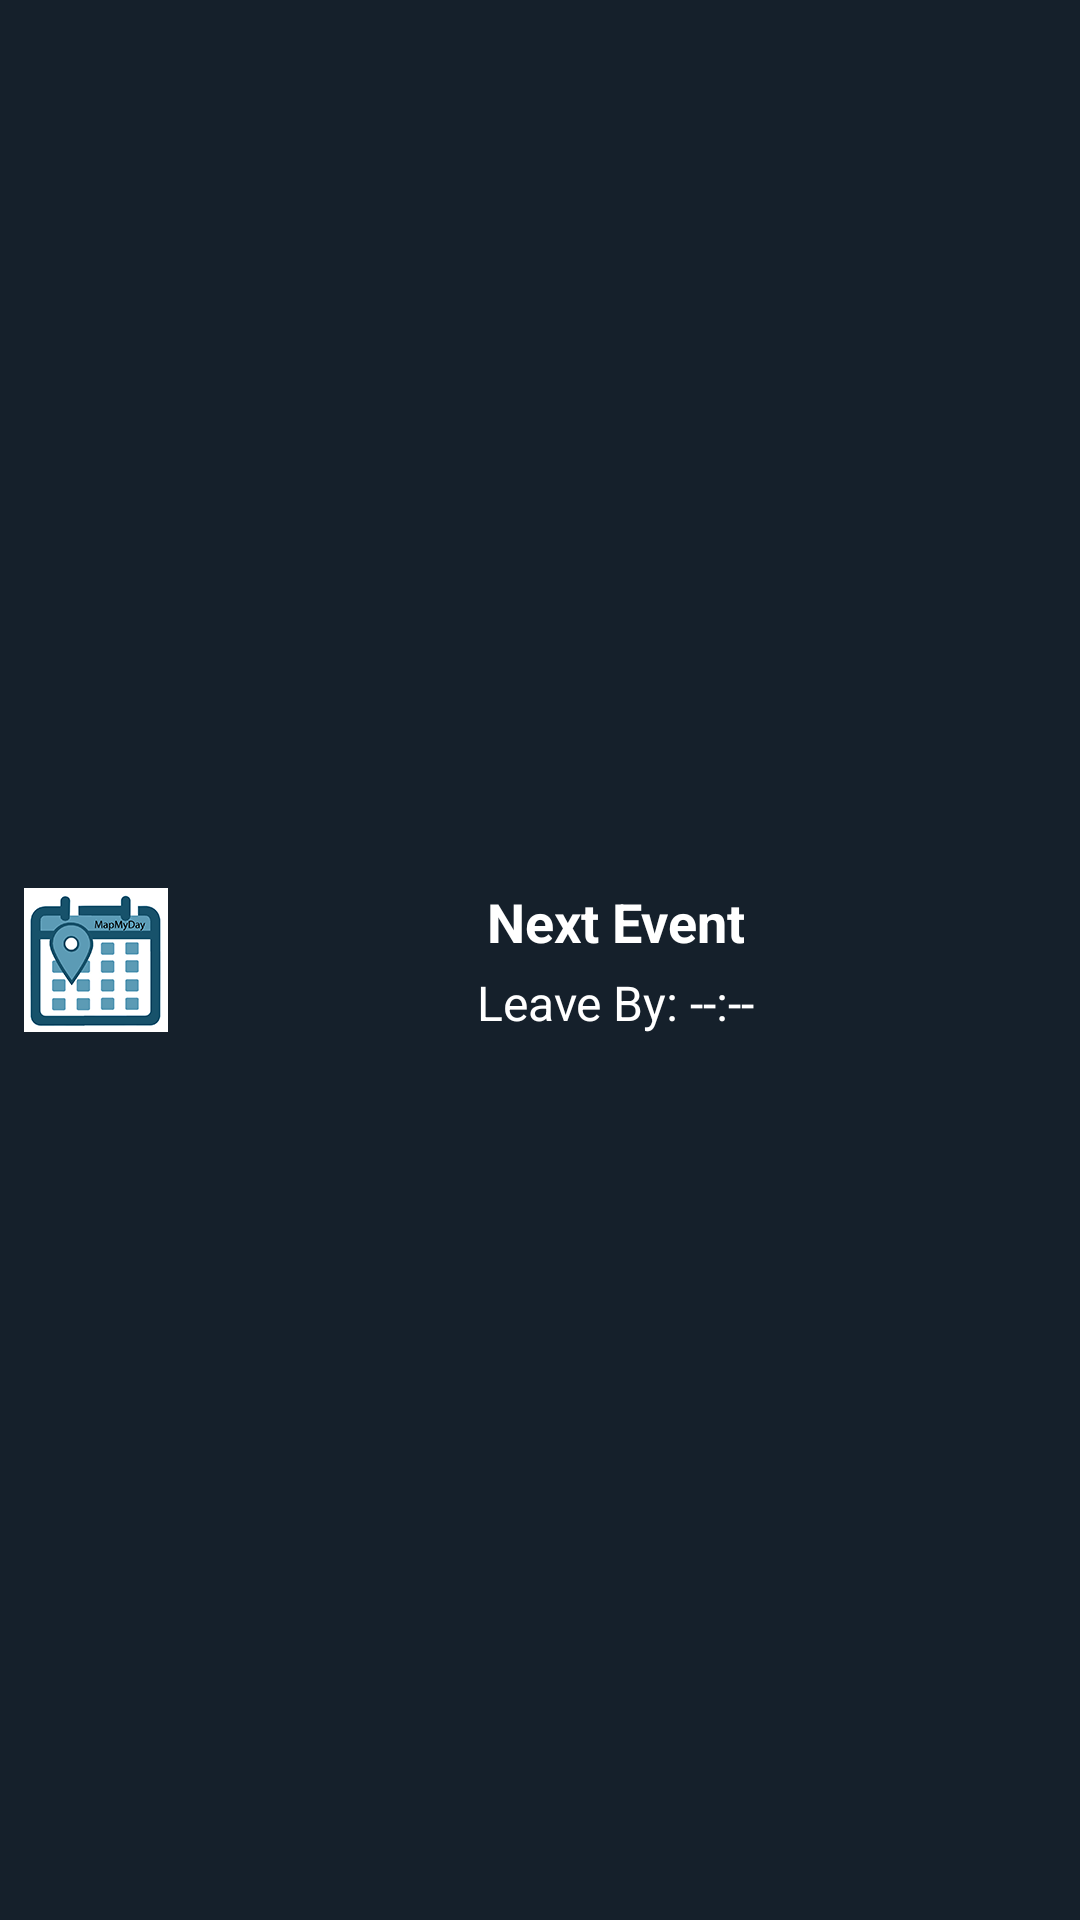

This screen was rendered from an Android layout file. Write that file and the resources it references.
<!-- AndroidManifest.xml: application theme Theme.MapMyDay -->
<!-- res/layout/widget_layout.xml -->
<LinearLayout xmlns:android="http://schemas.android.com/apk/res/android"
    android:layout_width="match_parent"
    android:layout_height="wrap_content"
    android:orientation="horizontal"
    android:background="@color/widgetBackground"
    android:padding="8dp"
    android:gravity="center_vertical">

    
    <ImageView
        android:id="@+id/widgetAppIcon"
        android:layout_width="48dp"
        android:layout_height="48dp"
        android:layout_marginEnd="2dp"
        android:src="@mipmap/app_icon"
        android:contentDescription="@string/app_name" />

    
    <LinearLayout
        android:layout_width="0dp"
        android:layout_height="wrap_content"
        android:layout_weight="1"
        android:orientation="vertical"
        android:gravity="center_horizontal">

        <TextView
            android:id="@+id/widgetEventTitle"
            android:layout_width="wrap_content"
            android:layout_height="wrap_content"
            android:text="Next Event"
            android:textColor="@color/white"
            android:textSize="18sp"
            android:textStyle="bold"
            android:gravity="center" />

        <TextView
            android:id="@+id/widgetLeaveTime"
            android:layout_width="wrap_content"
            android:layout_height="wrap_content"
            android:text="Leave By: --:--"
            android:textColor="@color/white"
            android:textSize="16sp"
            android:layout_marginTop="4dp"
            android:gravity="center" />
    </LinearLayout>
</LinearLayout>
<!-- resources referenced by this layout -->
<resources>
  <color name="white">#FFFFFF</color>
  <color name="widgetBackground">#15202B</color>
  <!-- mipmap app_icon: png bitmap (drawable, 7021 bytes) -->
  <string name="app_name">MapMyDay</string>
  <style name="Theme.MapMyDay" parent="Theme.MaterialComponents.Light.NoActionBar">
  &gt;
          <item name="colorPrimary">@color/purple_500</item>
          <item name="colorPrimaryVariant">@color/purple_700</item>
          <item name="colorOnPrimary">@color/white</item>
          <item name="android:windowBackground">@color/calendarDayBackground</item>
          <item name="android:textColorPrimary">@color/calendarTextColor</item>
  
          <item name="buttonStyle">@style/CalendarButtonStyle</item>
      </style>
  <color name="purple_500">#6200EE</color>
  <color name="purple_700">#3700B3</color>
  <color name="calendarDayBackground">#FFFFFF</color>
  <color name="calendarTextColor">#000000</color>
  <style name="CalendarButtonStyle" parent="Widget.MaterialComponents.Button">
          <item name="android:backgroundTint">@color/buttonBackground</item>
          <item name="android:textColor">@color/calendarTextColor</item>
      </style>
  <color name="buttonBackground">#6200EE</color>
</resources>
